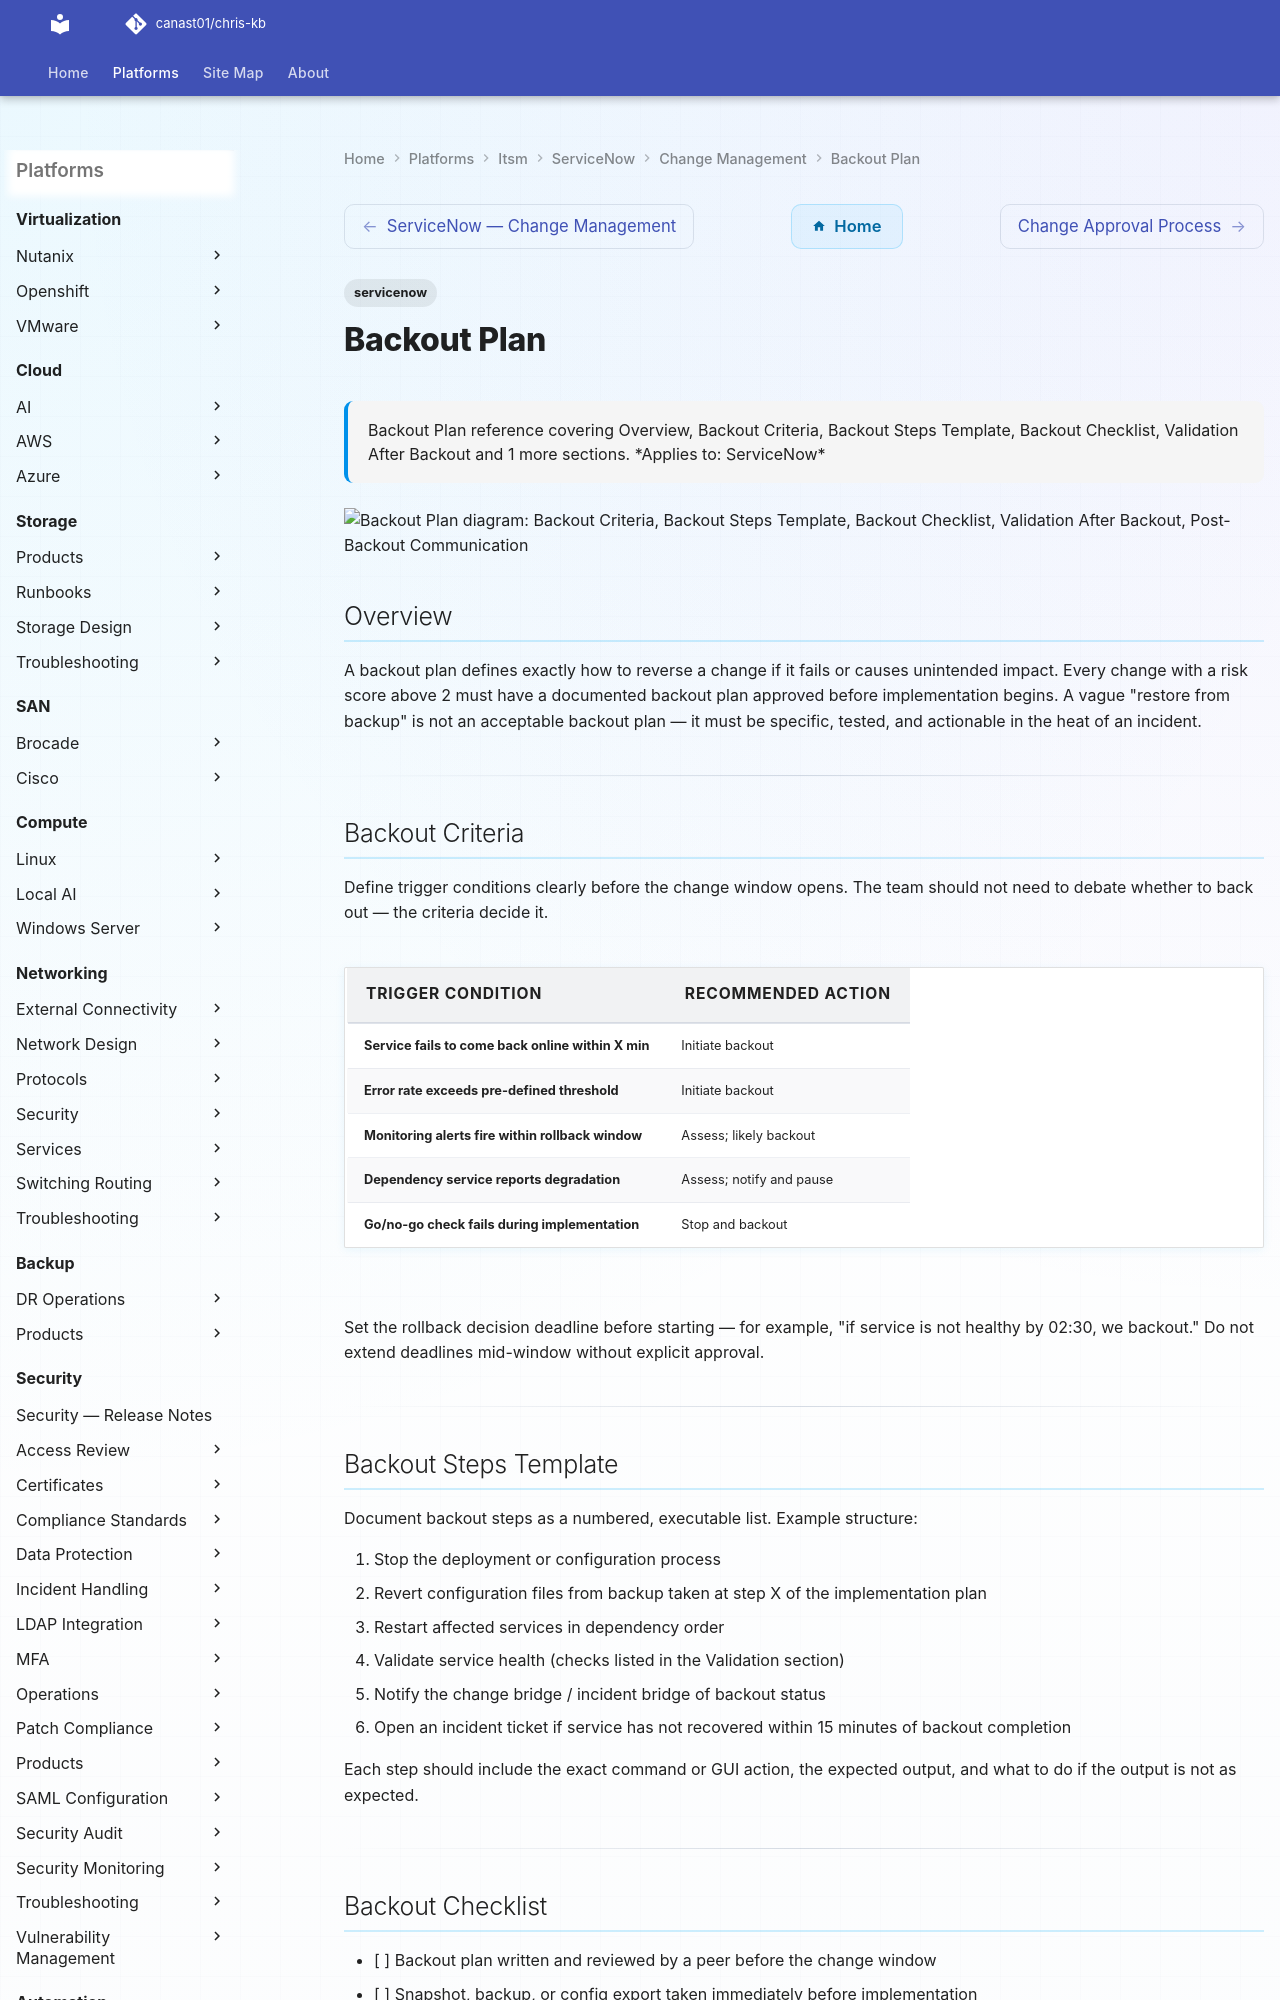

repository: canast01/chris-kb · page: itsm/servicenow/change-management/backout-plan/index.html · generator: mkdocs

---
tags:
  - servicenow
description: "Backout Plan reference covering Overview, Backout Criteria, Backout Steps Template, Backout Checklist, Validation After Backout and 1 more sections."
---
# Backout Plan

<div class="kb-summary">
Backout Plan reference covering Overview, Backout Criteria, Backout Steps Template, Backout Checklist, Validation After Backout and 1 more sections.

*Applies to: ServiceNow*
</div>

```d2
direction: down

backout_criteria: "Backout Criteria" {shape: rectangle}
backout_steps_template: "Backout Steps Template" {shape: rectangle}
backout_checklist: "Backout Checklist" {shape: rectangle}
validation_after_backout: "Validation After Backout" {shape: rectangle}
postbackout_communication: "Post-Backout Communication" {shape: rectangle}

backout_criteria -> backout_steps_template: uses
backout_steps_template -> backout_checklist: uses
backout_checklist -> validation_after_backout: uses
validation_after_backout -> postbackout_communication: uses
```

## Overview

A backout plan defines exactly how to reverse a change if it fails or causes unintended impact. Every change with a risk score above 2 must have a documented backout plan approved before implementation begins. A vague "restore from backup" is not an acceptable backout plan — it must be specific, tested, and actionable in the heat of an incident.

---
